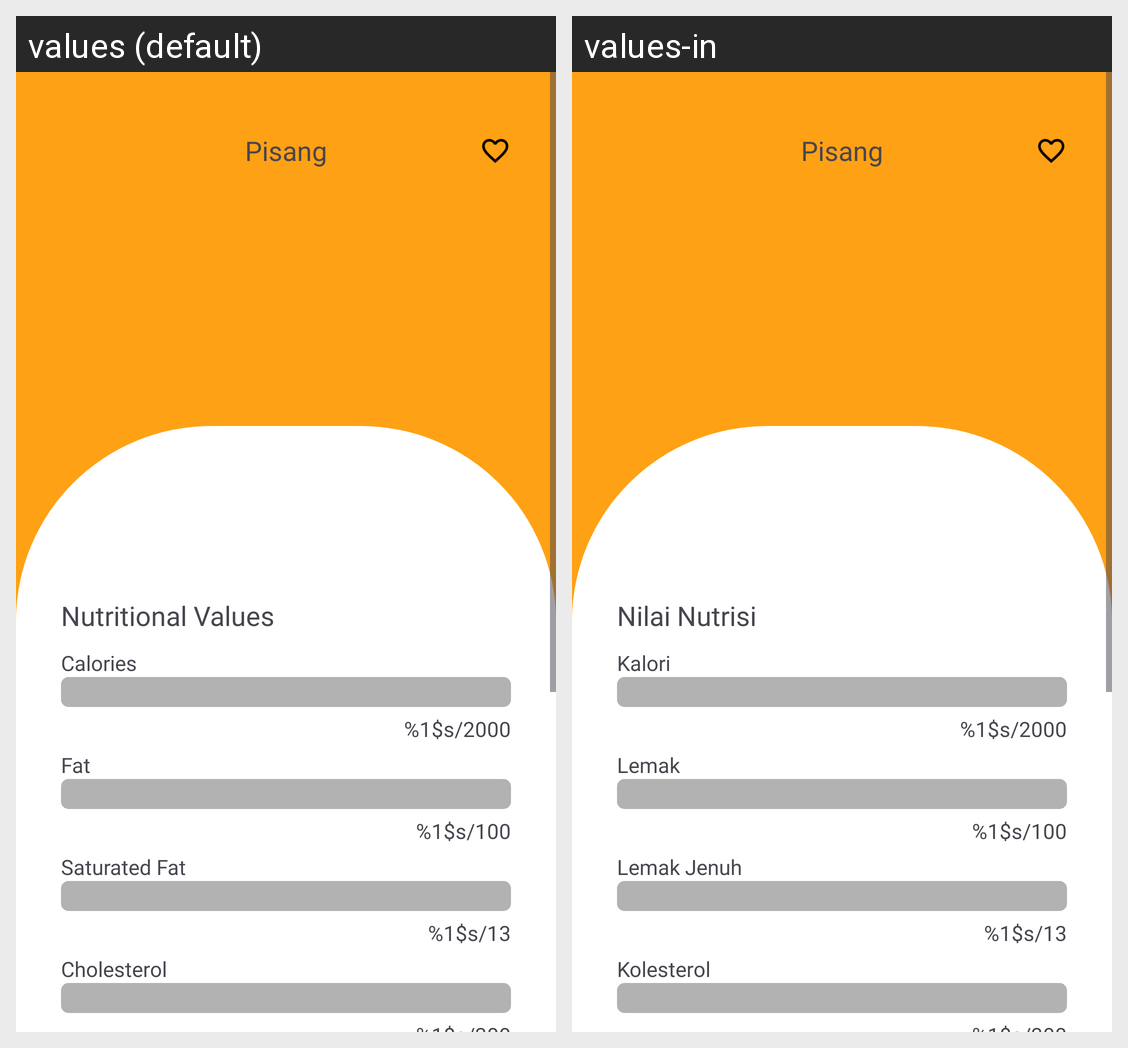

Translations of the strings shown on this Android screen, per locale in the grid:
Android screen res/layout/activity_detail_food.xml rendered under 2 locales, left to right: values (default), values-in. Device: Nexus 5 (rendered at 1080×1920; each locale shown at half size, 540×960, under a caption strip naming it); theme Theme.fitJourney.
Strings drawn on this screen, with the default value and each locale's value (text and hints the layout hard-codes, and strings that could not be matched under every locale, appear in the picture but are not listed):

pisang
  values: Pisang
  values-in: Pisang

nutritional_values
  values: Nutritional Values
  values-in: Nilai Nutrisi

calories
  values: Calories
  values-in: Kalori

calories_quantity
  values: %1$s/2000
  values-in: %1$s/2000

fat
  values: Fat
  values-in: Lemak

fat_quantity
  values: %1$s/100
  values-in: %1$s/100

saturated_fat
  values: Saturated Fat
  values-in: Lemak Jenuh

saturatedfat_quantity
  values: %1$s/13
  values-in: %1$s/13

cholesterol
  values: Cholesterol
  values-in: Kolesterol
